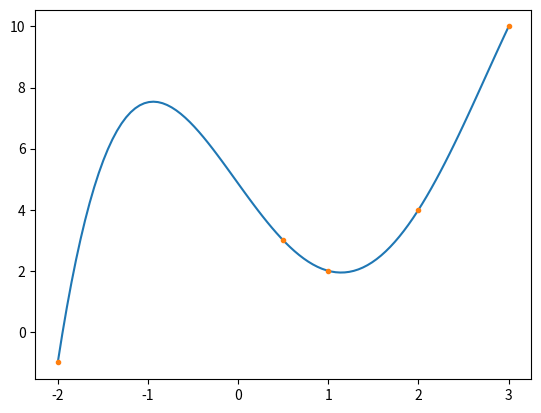

The matplotlib source for this figure:
import numpy as np
import matplotlib.pyplot as plt

def newton_interp_poly(xi, yi):
  c = np.array(yi) #y_0...y_n
  n = len(yi)-1
  for k in range(1,n+1,1):
    d = xi[k] - xi[:k] #[x_k - x_0, ..., x_k - x_(k-1)]
    u = eval_newton_interp_poly(c[:k], xi[:k], xi[k])
    c[k] = (yi[k] - u)/np.prod(d)
  return c

def eval_newton_interp_poly(c, xi, x):
  '''
  xi are the interpolation nodes
  x is a point for evaluation
  c[i] is the leading coefficient of the poly interp x_0 ... x_i
  d[i] = x - xi[i]
  return the value of the interp poly at point x
  '''
  n = len(c)-1
  u = c[n]
  d = x - xi
  
  for k in range(n-1,-1,-1):
    u = u*d[k] + c[k]
  return u

if __name__ == "__main__":
  print("...Testing...")
  xi = np.array([-2, 0.5, 1, 2, 3]).astype(float)
  yi = np.array([-1, 3, 2, 4, 10]).astype(float)
  xs = np.linspace(-2, 3, 100)

  c = newton_interp_poly(xi, yi)

  ys = []
  for x in xs:
    y =  eval_newton_interp_poly(c,xi,x)
    ys.append(y)
  ys = np.array(ys)

  first_idx = 0
  plt.plot(xs[first_idx:], ys[first_idx:])
  plt.plot(xi[first_idx:], yi[first_idx:], ".")
  plt.show()

